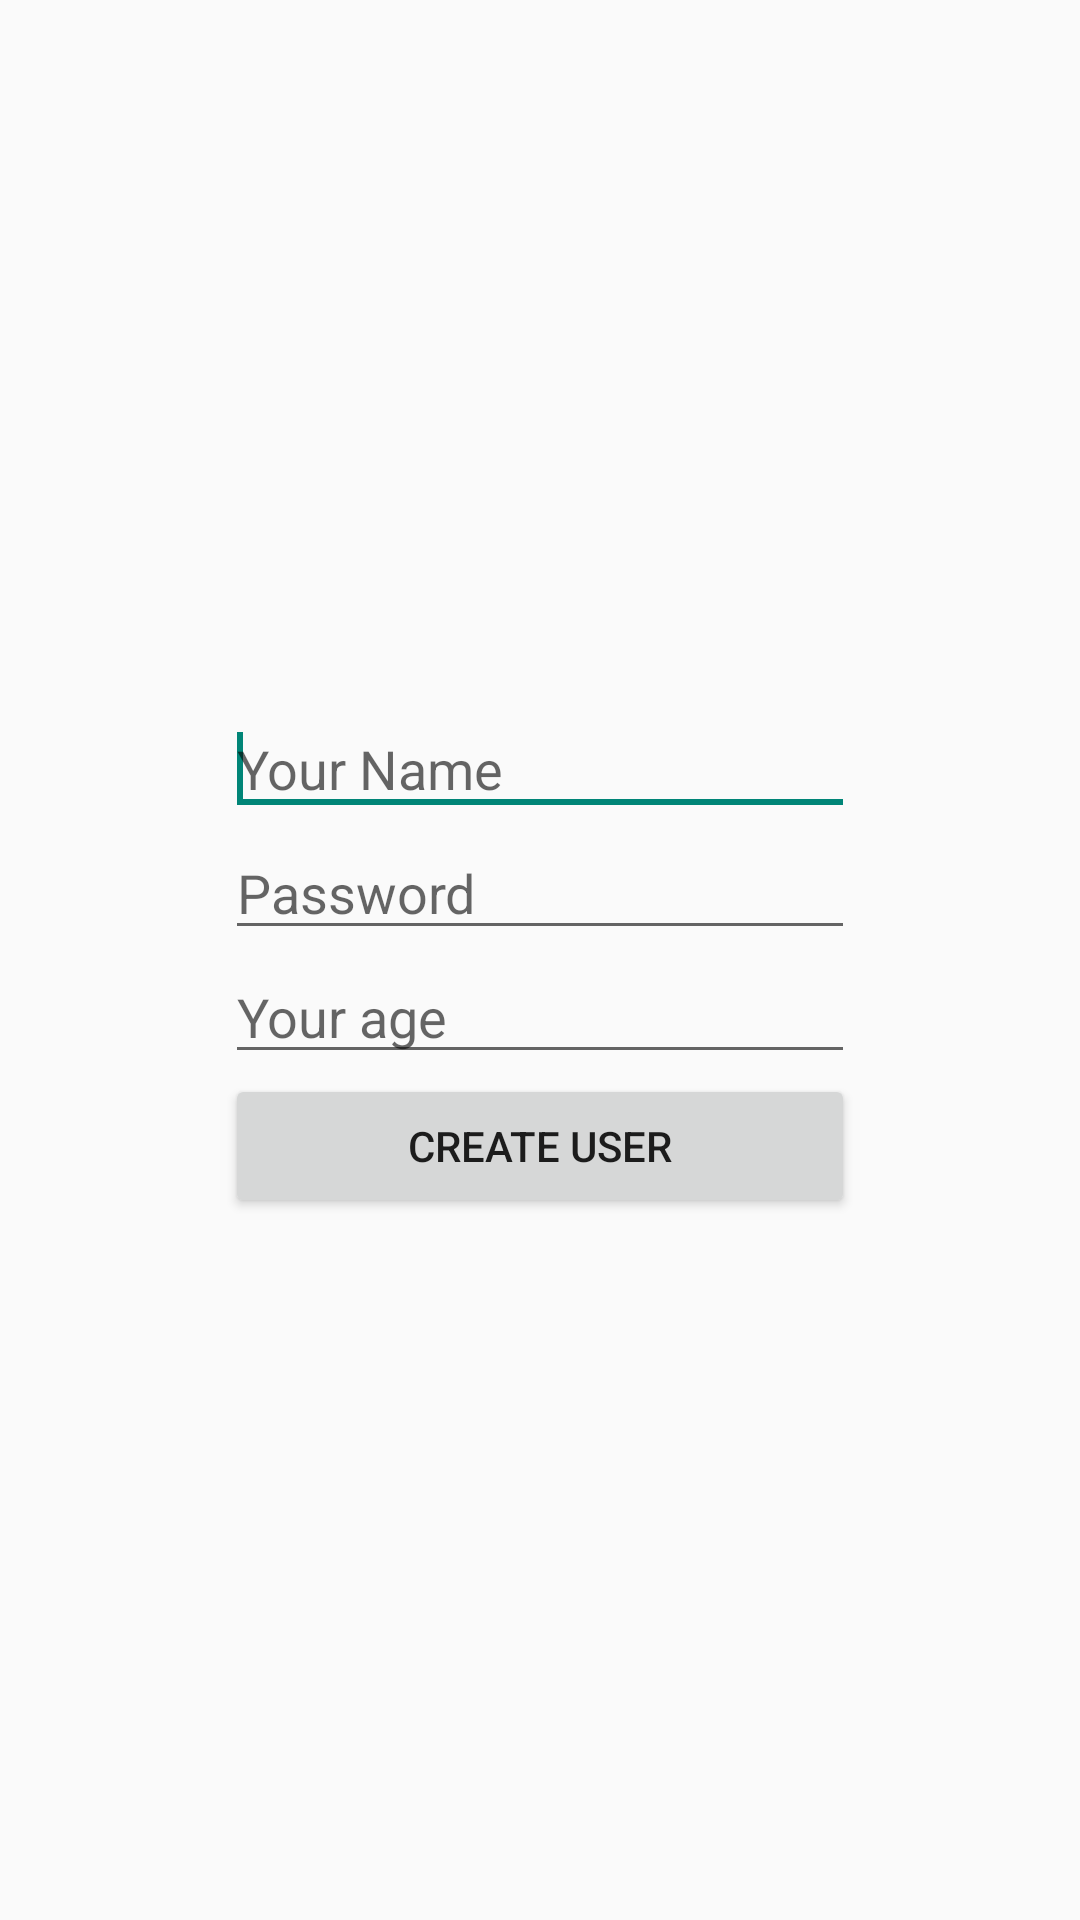

Write the Android layout XML for this screen, with the resource values it uses.
<!-- AndroidManifest.xml: application theme Theme.AppCompat.Light -->
<!-- res/layout/activity_new_user.xml -->
<RelativeLayout xmlns:android="http://schemas.android.com/apk/res/android"
    xmlns:tools="http://schemas.android.com/tools"
    android:id="@+id/container"
    android:layout_width="match_parent"
    android:layout_height="match_parent"
    tools:context="com.sinf1225.whatdoyouwanttowatch.NewUserActivity"
    tools:ignore="MergeRootFrame">

    <LinearLayout
        android:layout_width="wrap_content"
        android:layout_height="wrap_content"
        android:layout_centerHorizontal="true"
        android:layout_centerVertical="true"
        android:orientation="vertical" >

        <EditText
            android:id="@+id/editText1"
            android:layout_width="match_parent"
            android:layout_height="wrap_content"
            android:hint="@string/login_hint_name"
            android:ems="10" >

            <requestFocus />
        </EditText>

        <EditText
            android:id="@+id/editText2"
            android:layout_width="match_parent"
            android:layout_height="wrap_content"
            android:ems="10"
            android:hint="@string/login_hint_pswd"
            android:inputType="textPassword" />

        <EditText
            android:id="@+id/editText3"
            android:layout_width="match_parent"
            android:layout_height="wrap_content"
            android:hint="@string/login_hint_age"
            android:ems="10" />
        
        <TextView
            android:id="@+id/textViewRed"
            android:layout_width="match_parent"
            android:layout_height="wrap_content"
            android:layout_marginBottom="5dp"
            android:layout_marginTop="0dp"
            android:text="@string/newuser_wrong"
            android:gravity="center"
            android:textColor="#ff0000"
            android:textSize="16sp"
            android:visibility="gone" />
        
        <Button
            android:id="@+id/button1"
            android:layout_width="match_parent"
            android:layout_height="wrap_content"
            android:text="@string/newuser_button"
            android:onClick="createUserClick" />

    </LinearLayout>
    
</RelativeLayout>
<!-- resources referenced by this layout -->
<resources>
  <string name="login_hint_age">Your age</string>
  <string name="login_hint_name">Your Name</string>
  <string name="login_hint_pswd">Password</string>
  <string name="newuser_button">Create User</string>
  <string name="newuser_wrong">Wrong User Configuration</string>
</resources>
